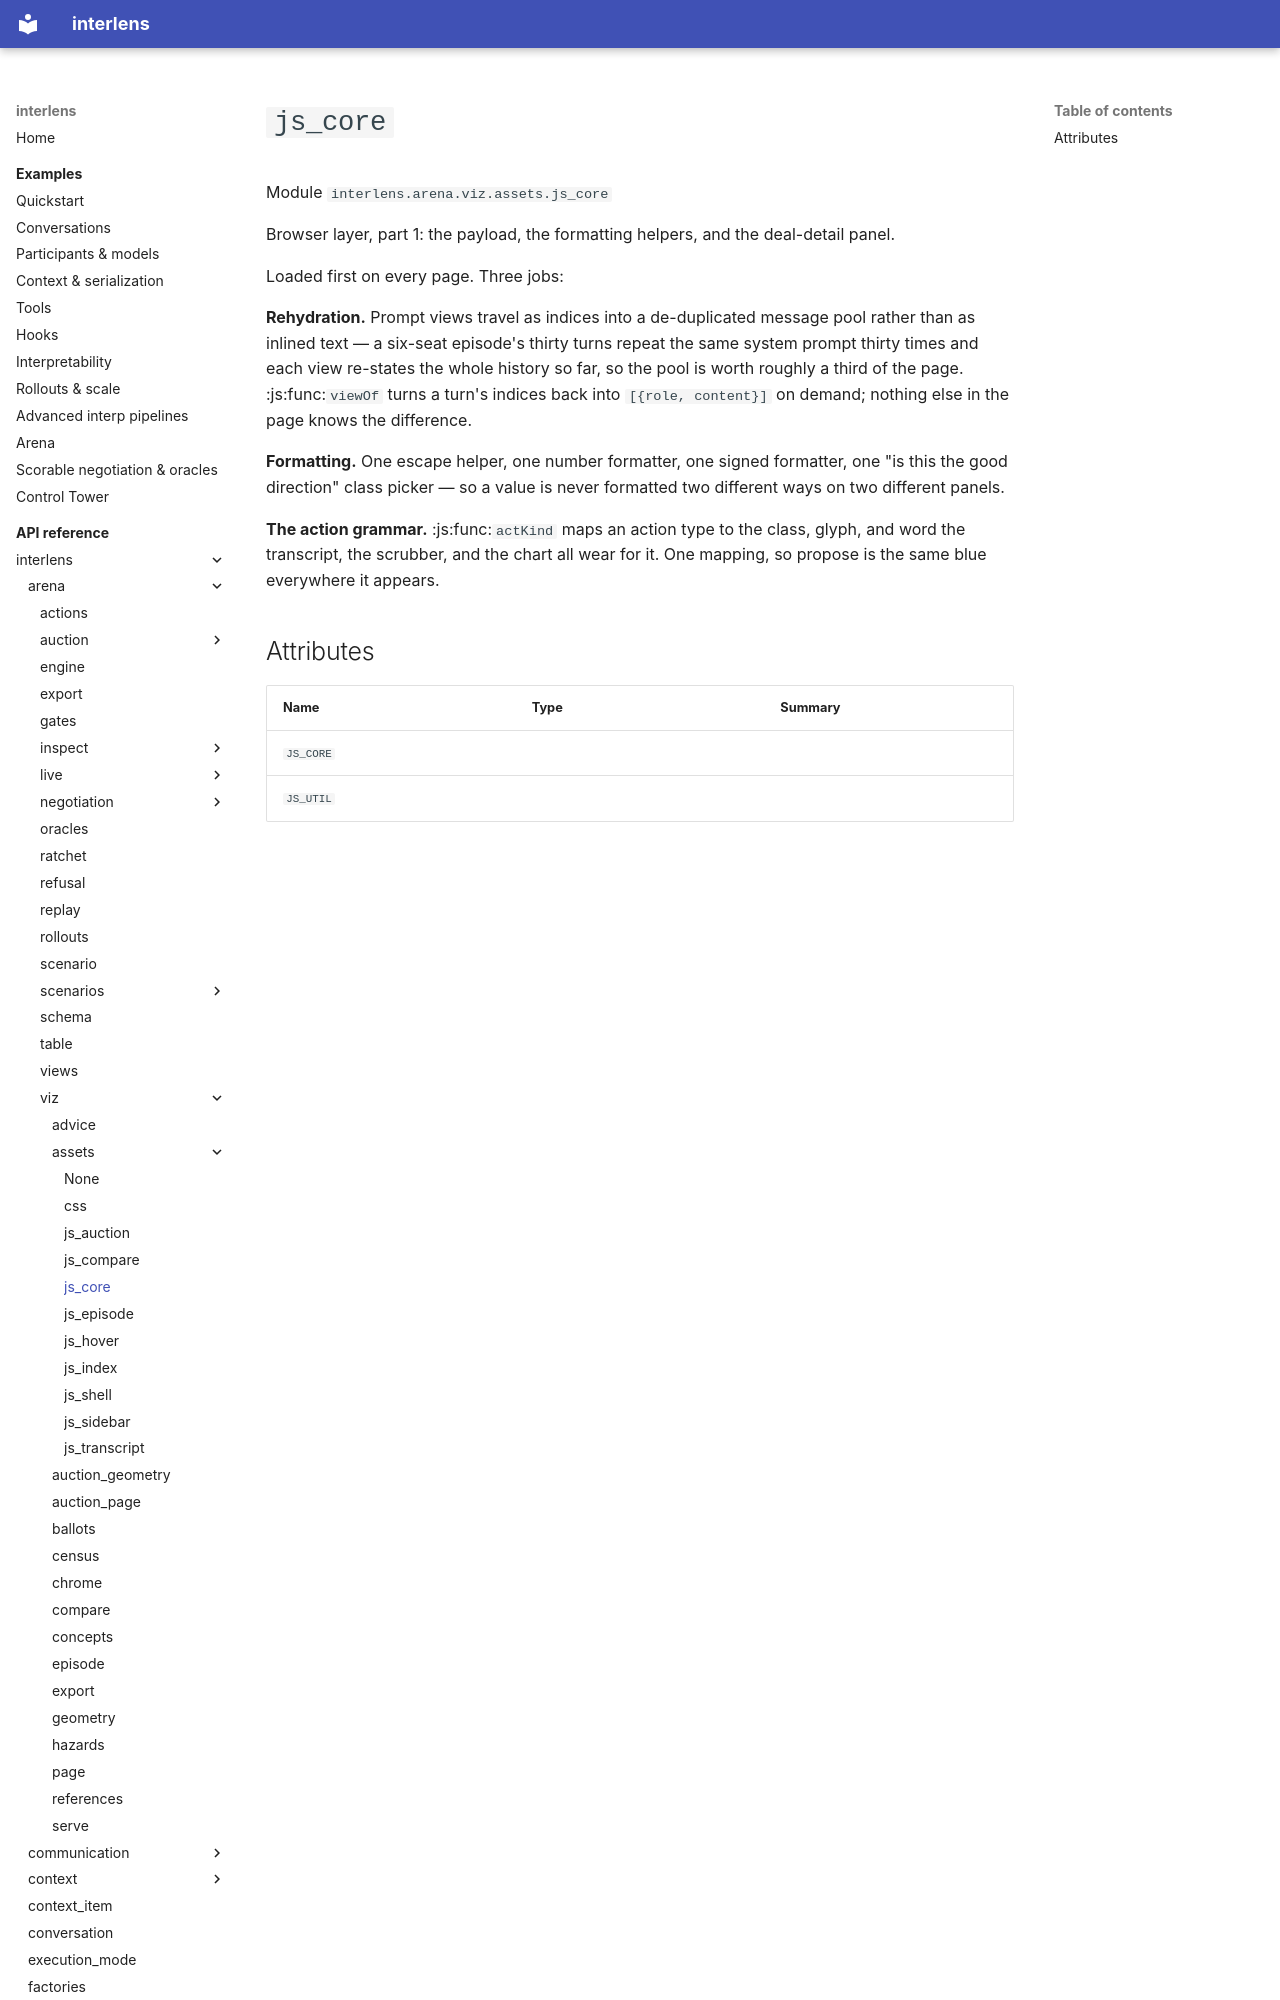

repository: Sid-MB/interlens · page: reference/interlens/arena/viz/assets/js_core/index.html · generator: mkdocs

# `js_core`

Module `interlens.arena.viz.assets.js_core`

Browser layer, part 1: the payload, the formatting helpers, and the deal-detail panel.

Loaded first on every page. Three jobs:

**Rehydration.** Prompt views travel as indices into a de-duplicated message pool rather than as inlined text —
a six-seat episode's thirty turns repeat the same system prompt thirty times and each view re-states the whole
history so far, so the pool is worth roughly a third of the page. :js:func:`viewOf` turns a turn's indices back
into `[{role, content}]` on demand; nothing else in the page knows the difference.

**Formatting.** One escape helper, one number formatter, one signed formatter, one "is this the good direction"
class picker — so a value is never formatted two different ways on two different panels.
